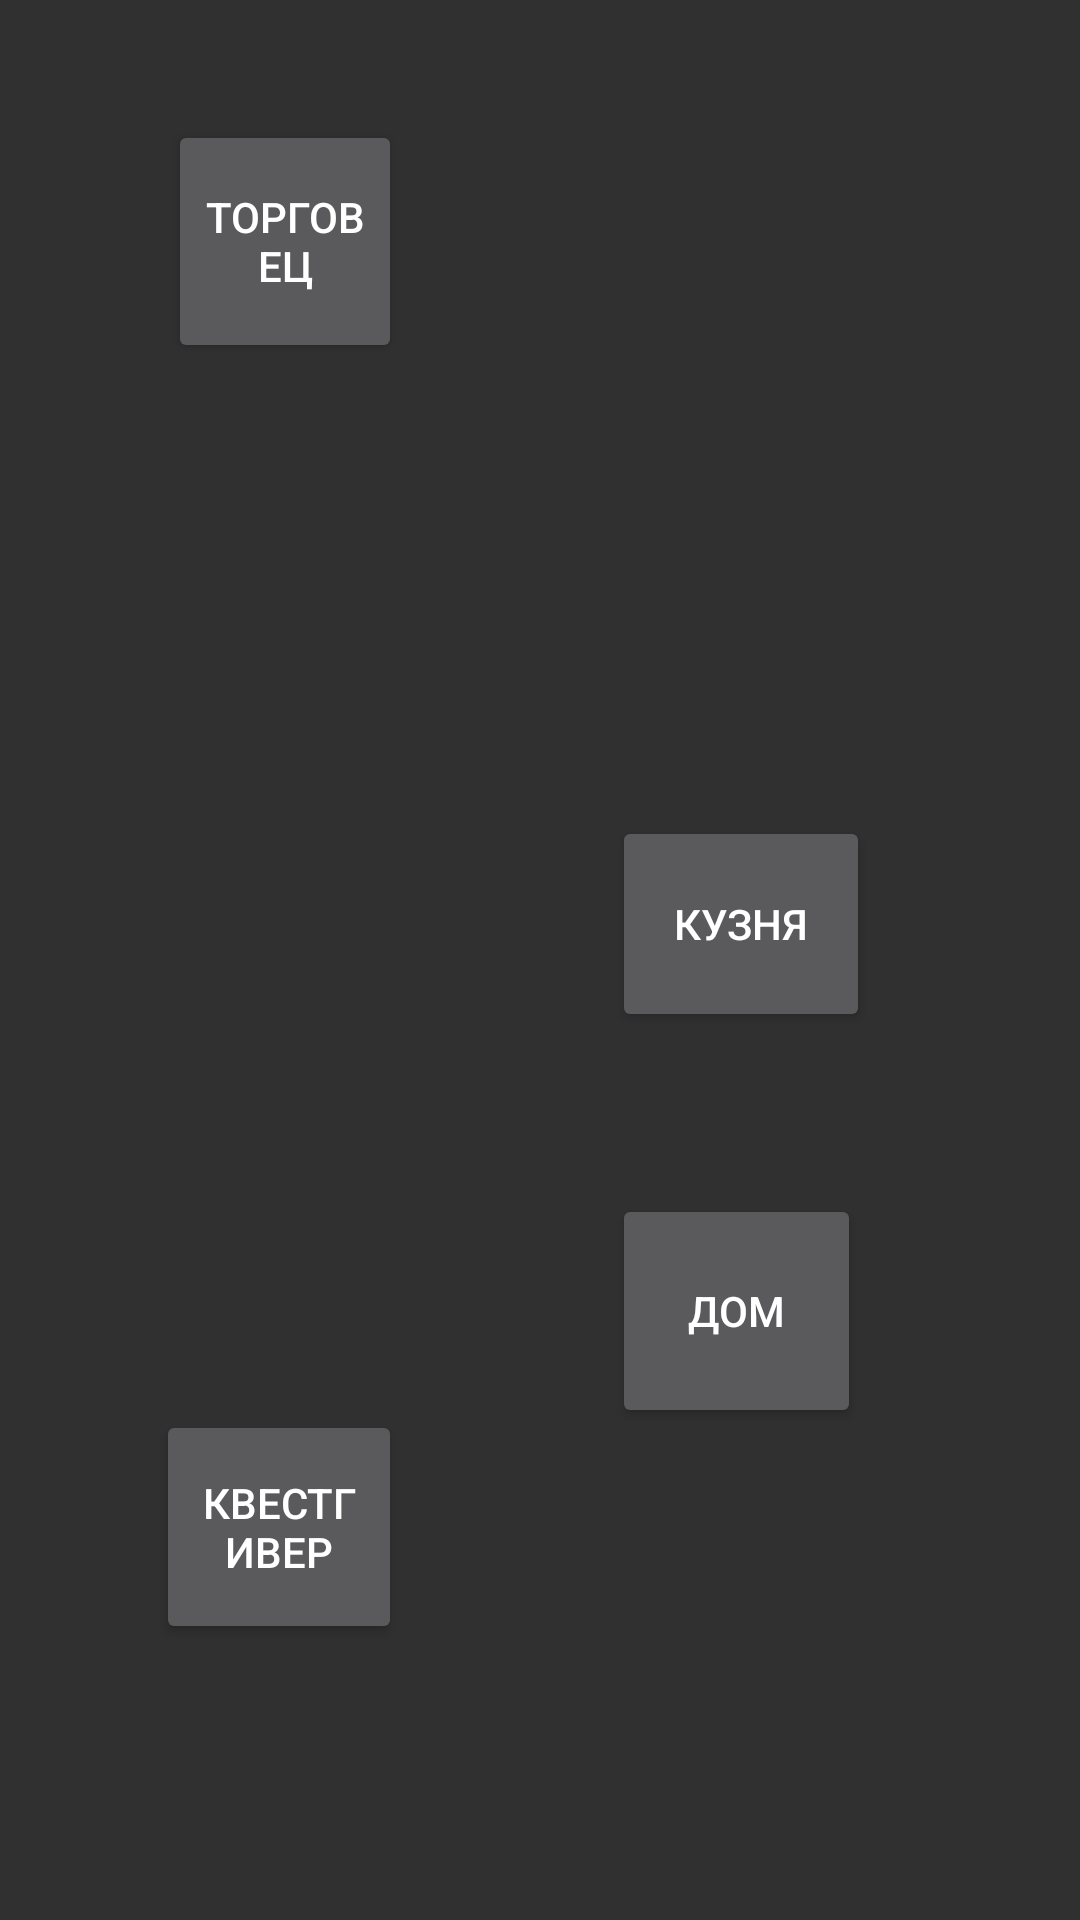

Android layout source for this screen:
<!-- AndroidManifest.xml: application theme AppTheme -->
<!-- res/layout/activity_main.xml -->
<?xml version="1.0" encoding="utf-8"?>

<androidx.constraintlayout.widget.ConstraintLayout
    xmlns:android="http://schemas.android.com/apk/res/android"
    xmlns:app="http://schemas.android.com/apk/res-auto"
    xmlns:tools="http://schemas.android.com/tools"
    android:layout_width="match_parent"
    android:layout_height="match_parent"
    tools:context=".MainActivity">

    <Button
        android:id="@+id/button2"
        android:layout_width="86dp"
        android:layout_height="72dp"
        android:layout_marginStart="204dp"
        android:layout_marginBottom="296dp"
        android:text="Кузня"
        app:layout_constraintBottom_toBottomOf="parent"
        app:layout_constraintStart_toStartOf="parent" />

    <Button
        android:id="@+id/button3"
        android:layout_width="83dp"
        android:layout_height="78dp"
        android:layout_marginStart="204dp"
        android:layout_marginBottom="164dp"
        android:text="дом"
        app:layout_constraintBottom_toBottomOf="parent"
        app:layout_constraintStart_toStartOf="parent" />

    <Button
        android:id="@+id/button4"
        android:layout_width="82dp"
        android:layout_height="78dp"
        android:layout_marginStart="52dp"
        android:layout_marginBottom="92dp"
        android:text="квестгивер"
        app:layout_constraintBottom_toBottomOf="parent"
        app:layout_constraintStart_toStartOf="parent" />

    <Button
        android:id="@+id/vendorButton"
        android:layout_width="78dp"
        android:layout_height="81dp"
        android:layout_marginStart="56dp"
        android:layout_marginTop="40dp"
        android:onClick="onClick"
        android:text="торговец"
        app:layout_constraintStart_toStartOf="parent"
        app:layout_constraintTop_toTopOf="parent" />

    <Button
        android:id="@+id/button6"
        android:layout_width="86dp"
        android:layout_height="72dp"
        android:layout_marginStart="460dp"
        android:layout_marginBottom="322dp"
        android:text="Лес"
        app:layout_constraintBottom_toBottomOf="parent"
        app:layout_constraintStart_toStartOf="parent" />

    <Button
        android:id="@+id/button7"
        android:layout_width="86dp"
        android:layout_height="72dp"
        android:layout_marginStart="580dp"
        android:layout_marginBottom="150dp"
        android:text="Пещера"
        app:layout_constraintBottom_toBottomOf="parent"
        app:layout_constraintStart_toStartOf="parent" />

    <Button
        android:id="@+id/button8"
        android:layout_width="86dp"
        android:layout_height="72dp"
        android:layout_marginStart="400dp"
        android:layout_marginBottom="35dp"
        android:text="Берег"
        app:layout_constraintBottom_toBottomOf="parent"
        app:layout_constraintStart_toStartOf="parent" />

    <ImageView
        android:id="@+id/imageView1"
        android:layout_width="86dp"
        android:layout_height="15dp"
        android:layout_marginStart="460dp"
        android:layout_marginBottom="304dp"
        app:layout_constraintBottom_toBottomOf="parent"
        app:layout_constraintStart_toStartOf="parent"/>

    <ImageView
        android:id="@+id/imageView2"
        android:layout_width="86dp"
        android:layout_height="15dp"
        android:layout_marginStart="400dp"
        android:layout_marginBottom="20dp"
        app:layout_constraintBottom_toBottomOf="parent"
        app:layout_constraintStart_toStartOf="parent" />

    <ImageView
        android:id="@+id/imageView3"
        android:layout_width="86dp"
        android:layout_height="15dp"
        android:layout_marginStart="580dp"
        android:layout_marginBottom="132dp"
        app:layout_constraintBottom_toBottomOf="parent"
        app:layout_constraintStart_toStartOf="parent" />

    <Button
        android:id="@+id/button9"
        android:layout_width="30dp"
        android:layout_height="30dp"
        android:layout_marginStart="689dp"
        android:layout_marginBottom="375dp"
        android:background="@drawable/settings"
        app:layout_constraintBottom_toBottomOf="parent"
        app:layout_constraintStart_toStartOf="parent" />
</androidx.constraintlayout.widget.ConstraintLayout>
<!-- resources referenced by this layout -->
<resources>
  <style name="AppTheme" parent="Theme.AppCompat.NoActionBar">
          <item name="colorPrimary">@color/colorPrimary</item>
          <item name="colorPrimaryDark">@color/colorPrimaryDark</item>
          <item name="colorAccent">@color/colorAccent</item>
          <item name="android:windowFullscreen">true</item>
      </style>
  <!-- not gathered from this repository: default colours our renderer supplied (Android Studio template values) -->
  <color name="colorPrimary">#FF6200EE</color>
  <color name="colorPrimaryDark">#FF3700B3</color>
  <color name="colorAccent">#FF03DAC5</color>
</resources>
